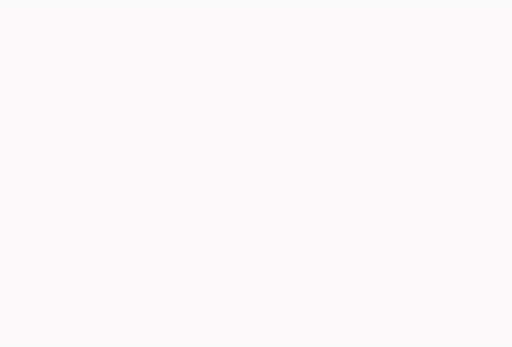
t = 0.00 s
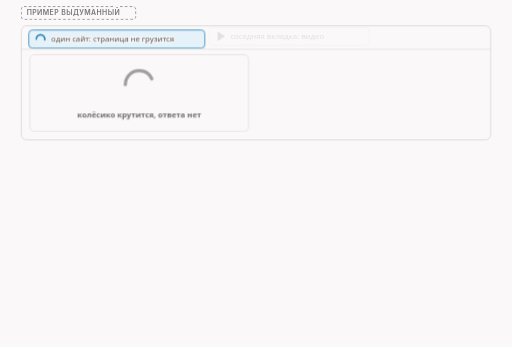
t = 1.65 s
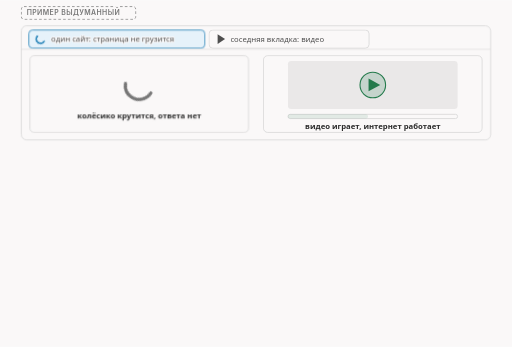
t = 3.40 s
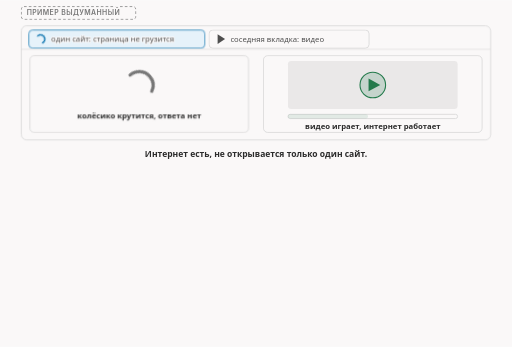
t = 5.10 s
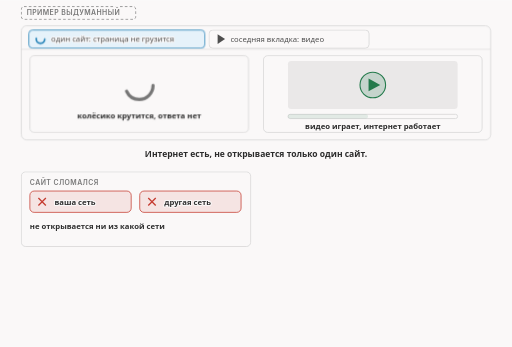
t = 6.60 s
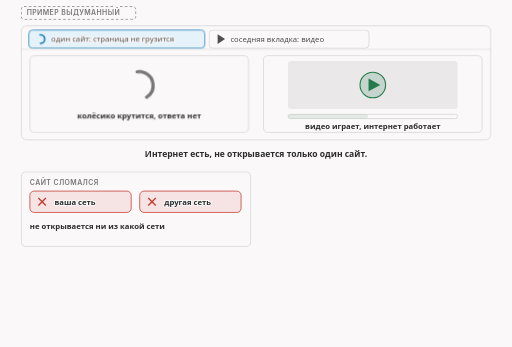
t = 8.50 s

The animated SVG that drew these frames (rendered in a browser with its animation timeline set to each time). Animation: 17 CSS @keyframes rules; frames cover the first 8.50 s, repeats indefinitely.

<svg xmlns="http://www.w3.org/2000/svg" class="v00-s01-symptom-definition" viewBox="0 0 960 650" width="960" height="650" role="img" aria-labelledby="v00-s01-symptom-definition-t v00-s01-symptom-definition-d">
<title id="v00-s01-symptom-definition-t">Сайт не открывается, а интернет есть</title>
<desc id="v00-s01-symptom-definition-d">Выдуманный пример: в одной вкладке браузера колёсико крутится и страница не грузится, в соседней идёт видео, значит интернет есть, а не открывается один сайт; сломанный сайт не открывается ни из какой сети, а при блокировке сайт не открывается из вашей сети, хотя из другой открывается, и рабочее определение блокировки такое: кто-то на пути запроса намеренно мешает получить один конкретный сайт.</desc>
<style>.v00-s01-symptom-definition{--fg:var(--dark,#2b2b2b);--fg2:var(--darkgray,#4e4e4e);--mute:var(--gray,#767676);--line:var(--lightgray,#d4d4d4);--acc:var(--secondary,#1f7fb5);--tint:var(--highlight,rgba(178,225,255,.28));--bg:var(--light,#faf8f8);--rej:#c4372b;--rejt:rgba(196,55,43,.10);--ok:#237a4b;--okt:rgba(35,122,75,.11);--amb:#a8610a;--ambt:rgba(168,97,10,.13)}
@media (prefers-color-scheme:dark){.v00-s01-symptom-definition{--fg:var(--dark,#ebebec);--fg2:var(--darkgray,#d4d4d4);--mute:var(--gray,#9a9a9a);--line:var(--lightgray,#4a474a);--acc:var(--secondary,#b2e1ff);--tint:var(--highlight,rgba(178,225,255,.14));--bg:var(--light,#161618);--rej:#ff8f80;--rejt:rgba(255,143,128,.14);--ok:#7fd9a1;--okt:rgba(127,217,161,.13);--amb:#f0b866;--ambt:rgba(240,184,102,.14)}}
.v00-s01-symptom-definition .bg{fill:var(--bg)}
.v00-s01-symptom-definition text{font-family:var(--bodyFont,'Source Sans 3'),system-ui,-apple-system,'Segoe UI',Roboto,sans-serif;font-size:16px;fill:var(--fg2);paint-order:stroke;stroke:var(--bg);stroke-width:4px;stroke-linejoin:round}
.v00-s01-symptom-definition .tk{font-weight:600;fill:var(--fg)}
.v00-s01-symptom-definition .sm{font-size:14.5px}
.v00-s01-symptom-definition .m{font-family:var(--codeFont,'JetBrains Mono'),ui-monospace,'Cascadia Code',Consolas,monospace;font-size:14.5px}
.v00-s01-symptom-definition .mk{font-family:var(--codeFont,'JetBrains Mono'),ui-monospace,'Cascadia Code',Consolas,monospace;font-size:14.5px;font-weight:600;fill:var(--fg)}
.v00-s01-symptom-definition .hx{font-family:var(--codeFont,'JetBrains Mono'),ui-monospace,'Cascadia Code',Consolas,monospace;font-size:14px;font-weight:600;fill:var(--fg);stroke:none}
.v00-s01-symptom-definition .ix{font-family:var(--codeFont,'JetBrains Mono'),ui-monospace,'Cascadia Code',Consolas,monospace;font-size:13px;fill:var(--mute);stroke:none}
.v00-s01-symptom-definition .ml{font-family:var(--codeFont,'JetBrains Mono'),ui-monospace,'Cascadia Code',Consolas,monospace;font-size:17px;font-weight:600;fill:var(--fg)}
.v00-s01-symptom-definition .cap{font-family:var(--headerFont,Inter),system-ui,-apple-system,'Segoe UI',Roboto,sans-serif;font-size:13px;font-weight:600;letter-spacing:.06em;text-transform:uppercase;fill:var(--mute)}
.v00-s01-symptom-definition .mu{fill:var(--mute)}.v00-s01-symptom-definition .fg{fill:var(--fg)}.v00-s01-symptom-definition .acc{fill:var(--acc)}.v00-s01-symptom-definition .rej{fill:var(--rej)}.v00-s01-symptom-definition .ok{fill:var(--ok)}.v00-s01-symptom-definition .amb{fill:var(--amb)}
.v00-s01-symptom-definition .c{text-anchor:middle}.v00-s01-symptom-definition .r{text-anchor:end}.v00-s01-symptom-definition .ns{stroke:none}
.v00-s01-symptom-definition .bx{fill:var(--bg);stroke:var(--line);stroke-width:1.4}
.v00-s01-symptom-definition .bxs{fill:var(--bg);stroke:var(--mute);stroke-width:1.4}
.v00-s01-symptom-definition .bxa{fill:var(--tint);stroke:var(--acc);stroke-width:1.4}
.v00-s01-symptom-definition .bxr{fill:var(--rejt);stroke:var(--rej);stroke-width:1.4}
.v00-s01-symptom-definition .bxo{fill:var(--okt);stroke:var(--ok);stroke-width:1.4}
.v00-s01-symptom-definition .bxb{fill:var(--ambt);stroke:var(--amb);stroke-width:1.4}
.v00-s01-symptom-definition .pl{fill:var(--bg);stroke:var(--fg);stroke-width:1.6}
.v00-s01-symptom-definition .fs{fill:var(--mute);fill-opacity:.22;stroke:none}
.v00-s01-symptom-definition .bxn{fill:none;stroke:var(--fg);stroke-width:2}
.v00-s01-symptom-definition .bxrd{fill:none;stroke:var(--rej);stroke-width:2.4;stroke-dasharray:6 4}
.v00-s01-symptom-definition .bxd{fill:none;stroke:var(--mute);stroke-width:1.3;stroke-dasharray:5 4}
.v00-s01-symptom-definition .fa{fill:var(--tint);stroke:none}.v00-s01-symptom-definition .fr{fill:var(--rejt);stroke:none}.v00-s01-symptom-definition .fb{fill:var(--ambt);stroke:none}.v00-s01-symptom-definition .fo{fill:var(--okt);stroke:none}
.v00-s01-symptom-definition .lm{fill:none;stroke:var(--mute);stroke-width:1.4}
.v00-s01-symptom-definition .lmd{fill:none;stroke:var(--mute);stroke-width:1.4;stroke-dasharray:5 4}
.v00-s01-symptom-definition .la{fill:none;stroke:var(--acc);stroke-width:2}
.v00-s01-symptom-definition .lf{fill:none;stroke:var(--fg2);stroke-width:2}
.v00-s01-symptom-definition .lr{fill:none;stroke:var(--rej);stroke-width:2.4}
.v00-s01-symptom-definition .lcut{fill:none;stroke:var(--rej);stroke-width:1.8;stroke-dasharray:6 4}
.v00-s01-symptom-definition .lb{fill:none;stroke:var(--amb);stroke-width:2}
.v00-s01-symptom-definition .lo{fill:none;stroke:var(--ok);stroke-width:2.4}
.v00-s01-symptom-definition .hf{fill:var(--fg2)}.v00-s01-symptom-definition .ha{fill:var(--acc)}.v00-s01-symptom-definition .hr{fill:var(--rej)}.v00-s01-symptom-definition .hm{fill:var(--mute)}.v00-s01-symptom-definition .hb{fill:var(--amb)}
.v00-s01-symptom-definition .fun{fill:var(--tint);stroke:var(--acc);stroke-width:1;stroke-opacity:.55}
.v00-s01-symptom-definition .a{animation-duration:34s;animation-timing-function:cubic-bezier(.3,.6,.25,1);animation-iteration-count:infinite;animation-fill-mode:both}
@media (prefers-reduced-motion:reduce){.v00-s01-symptom-definition .a{animation:none}.v00-s01-symptom-definition .tr{display:none}}.v00-s01-symptom-definition .bn{font-size:36px;font-weight:700;fill:var(--fg);stroke:none}.v00-s01-symptom-definition .lg{font-size:19px;font-weight:600;fill:var(--fg)}.v00-s01-symptom-definition .mn{font-family:var(--codeFont,'JetBrains Mono'),ui-monospace,'Cascadia Code',Consolas,monospace;font-size:13px}.v00-s01-symptom-definition .fl{fill:var(--bg);stroke:none}.v00-s01-symptom-definition .bxw{fill:var(--bg);stroke:var(--amb);stroke-width:1.4;stroke-dasharray:5 4}.v00-s01-symptom-definition .ico{fill:none;stroke:var(--fg2);stroke-width:1.8;stroke-linecap:round;stroke-linejoin:round}.v00-s01-symptom-definition .icof{fill:var(--fg2);stroke:none}.v00-s01-symptom-definition .icoa{fill:none;stroke:var(--acc);stroke-width:1.8;stroke-linecap:round;stroke-linejoin:round}.v00-s01-symptom-definition .bxt{fill:var(--bg);stroke:var(--fg);stroke-width:1.6}.v00-s01-symptom-definition .hlt{fill:var(--acc);font-weight:600}.v00-s01-symptom-definition .hla{fill:var(--amb);font-weight:600}.v00-s01-symptom-definition .spin{animation:v00-s01-symptom-definition-spin 1.1s linear infinite;transform-box:fill-box;transform-origin:center}@keyframes v00-s01-symptom-definition-spin{to{transform:rotate(360deg)}}@media (prefers-reduced-motion:reduce){.v00-s01-symptom-definition .spin{animation:none}}.v00-s01-symptom-definition .lbd{fill:none;stroke:var(--amb);stroke-width:2;stroke-dasharray:5 4}.v00-s01-symptom-definition .gry{fill:var(--mute);fill-opacity:.12;stroke:none}.v00-s01-symptom-definition .dk{fill:var(--fg2);stroke:none}.v00-s01-symptom-definition .thin{fill:none;stroke:var(--line);stroke-width:1}.v00-s01-symptom-definition .fg2{fill:var(--fg2)}@keyframes v00-s01-symptom-definition-k1{0.0%{opacity:0}0.588%{opacity:0}2.941%{opacity:1}95%{opacity:1}96.765%{opacity:0}100%{opacity:0}}.v00-s01-symptom-definition .e1{animation-name:v00-s01-symptom-definition-k1}@keyframes v00-s01-symptom-definition-k2{0.0%{opacity:0;transform:translate(0px,-6px)}1.765%{opacity:0;transform:translate(0px,-6px)}4.118%{opacity:1;transform:translate(0px,0px)}95%{opacity:1;transform:translate(0px,0px)}96.765%{opacity:0;transform:translate(0px,-6px)}100%{opacity:0;transform:translate(0px,-6px)}}.v00-s01-symptom-definition .e2{animation-name:v00-s01-symptom-definition-k2}@keyframes v00-s01-symptom-definition-k3{0.0%{opacity:0;transform:translate(0px,-6px)}2.941%{opacity:0;transform:translate(0px,-6px)}5.294%{opacity:1;transform:translate(0px,0px)}95%{opacity:1;transform:translate(0px,0px)}96.765%{opacity:0;transform:translate(0px,-6px)}100%{opacity:0;transform:translate(0px,-6px)}}.v00-s01-symptom-definition .e3{animation-name:v00-s01-symptom-definition-k3}@keyframes v00-s01-symptom-definition-k4{0.0%{opacity:0;transform:translate(0px,-6px)}4.706%{opacity:0;transform:translate(0px,-6px)}7.059%{opacity:1;transform:translate(0px,0px)}95%{opacity:1;transform:translate(0px,0px)}96.765%{opacity:0;transform:translate(0px,-6px)}100%{opacity:0;transform:translate(0px,-6px)}}.v00-s01-symptom-definition .e4{animation-name:v00-s01-symptom-definition-k4}@keyframes v00-s01-symptom-definition-k5{0.0%{opacity:0;transform:translate(0px,-6px)}4.118%{opacity:0;transform:translate(0px,-6px)}6.471%{opacity:1;transform:translate(0px,0px)}95%{opacity:1;transform:translate(0px,0px)}96.765%{opacity:0;transform:translate(0px,-6px)}100%{opacity:0;transform:translate(0px,-6px)}}.v00-s01-symptom-definition .e5{animation-name:v00-s01-symptom-definition-k5}@keyframes v00-s01-symptom-definition-k6{0.0%{opacity:0;transform:translate(0px,-6px)}7.059%{opacity:0;transform:translate(0px,-6px)}9.412%{opacity:1;transform:translate(0px,0px)}95%{opacity:1;transform:translate(0px,0px)}96.765%{opacity:0;transform:translate(0px,-6px)}100%{opacity:0;transform:translate(0px,-6px)}}.v00-s01-symptom-definition .e6{animation-name:v00-s01-symptom-definition-k6}@keyframes v00-s01-symptom-definition-k7{0.0%{opacity:0;transform:translate(0px,-6px)}11.765%{opacity:0;transform:translate(0px,-6px)}14.118%{opacity:1;transform:translate(0px,0px)}95%{opacity:1;transform:translate(0px,0px)}96.765%{opacity:0;transform:translate(0px,-6px)}100%{opacity:0;transform:translate(0px,-6px)}}.v00-s01-symptom-definition .e7{animation-name:v00-s01-symptom-definition-k7}@keyframes v00-s01-symptom-definition-k8{0.0%{opacity:0;transform:translate(0px,-6px)}17.647%{opacity:0;transform:translate(0px,-6px)}20%{opacity:1;transform:translate(0px,0px)}95%{opacity:1;transform:translate(0px,0px)}96.765%{opacity:0;transform:translate(0px,-6px)}100%{opacity:0;transform:translate(0px,-6px)}}.v00-s01-symptom-definition .e8{animation-name:v00-s01-symptom-definition-k8}@keyframes v00-s01-symptom-definition-k9{0.0%{opacity:0;transform:translate(0px,-6px)}25%{opacity:0;transform:translate(0px,-6px)}27.353%{opacity:1;transform:translate(0px,0px)}95%{opacity:1;transform:translate(0px,0px)}96.765%{opacity:0;transform:translate(0px,-6px)}100%{opacity:0;transform:translate(0px,-6px)}}.v00-s01-symptom-definition .e9{animation-name:v00-s01-symptom-definition-k9}@keyframes v00-s01-symptom-definition-k10{0.0%{opacity:0;transform:translate(0px,-6px)}35.294%{opacity:0;transform:translate(0px,-6px)}37.647%{opacity:1;transform:translate(0px,0px)}95%{opacity:1;transform:translate(0px,0px)}96.765%{opacity:0;transform:translate(0px,-6px)}100%{opacity:0;transform:translate(0px,-6px)}}.v00-s01-symptom-definition .e10{animation-name:v00-s01-symptom-definition-k10}@keyframes v00-s01-symptom-definition-k11{0.0%{opacity:0;transform:translate(0px,-6px)}38.235%{opacity:0;transform:translate(0px,-6px)}40.588%{opacity:1;transform:translate(0px,0px)}95%{opacity:1;transform:translate(0px,0px)}96.765%{opacity:0;transform:translate(0px,-6px)}100%{opacity:0;transform:translate(0px,-6px)}}.v00-s01-symptom-definition .e11{animation-name:v00-s01-symptom-definition-k11}@keyframes v00-s01-symptom-definition-k12{0.0%{opacity:0}39.412%{opacity:0}41.765%{opacity:1}95%{opacity:1}96.765%{opacity:0}100%{opacity:0}}.v00-s01-symptom-definition .e12{animation-name:v00-s01-symptom-definition-k12}@keyframes v00-s01-symptom-definition-k13{0.0%{opacity:0;transform:translate(0px,-6px)}42.941%{opacity:0;transform:translate(0px,-6px)}45.294%{opacity:1;transform:translate(0px,0px)}95%{opacity:1;transform:translate(0px,0px)}96.765%{opacity:0;transform:translate(0px,-6px)}100%{opacity:0;transform:translate(0px,-6px)}}.v00-s01-symptom-definition .e13{animation-name:v00-s01-symptom-definition-k13}@keyframes v00-s01-symptom-definition-k14{0.0%{opacity:0}44.118%{opacity:0}46.471%{opacity:1}95%{opacity:1}96.765%{opacity:0}100%{opacity:0}}.v00-s01-symptom-definition .e14{animation-name:v00-s01-symptom-definition-k14}@keyframes v00-s01-symptom-definition-k15{0.0%{opacity:0;transform:translate(0px,-6px)}47.647%{opacity:0;transform:translate(0px,-6px)}50%{opacity:1;transform:translate(0px,0px)}95%{opacity:1;transform:translate(0px,0px)}96.765%{opacity:0;transform:translate(0px,-6px)}100%{opacity:0;transform:translate(0px,-6px)}}.v00-s01-symptom-definition .e15{animation-name:v00-s01-symptom-definition-k15}@keyframes v00-s01-symptom-definition-k16{0.0%{opacity:0;transform:translate(0px,-6px)}55.882%{opacity:0;transform:translate(0px,-6px)}58.235%{opacity:1;transform:translate(0px,0px)}95%{opacity:1;transform:translate(0px,0px)}96.765%{opacity:0;transform:translate(0px,-6px)}100%{opacity:0;transform:translate(0px,-6px)}}.v00-s01-symptom-definition .e16{animation-name:v00-s01-symptom-definition-k16}</style>
<rect class="bg" x="0" y="0" width="960" height="650"/>
<g class="a e1"><rect class="bxd" x="40" y="12" width="214.5" height="24" rx="5"/><text class="cap mu" x="50" y="28.5">ПРИМЕР ВЫДУМАННЫЙ</text></g>
<g class="a e2"><rect class="bx" x="40" y="48" width="880" height="214" rx="10"/><path class="thin" d="M40 92L920 92"/></g>
<g class="a e3"><rect class="bxa" x="54" y="56" width="330" height="34" rx="7"/><circle class="spin" cx="76" cy="73" r="8" fill="none" stroke="var(--acc)" stroke-width="3" stroke-dasharray="26 26" stroke-linecap="round"/><text class="sm" x="96" y="78">один сайт: страница не грузится</text></g>
<g class="a e4"><rect class="bx" x="392" y="56" width="300" height="34" rx="7"/><polygon class="dk" points="408,64 408,82 422,73"/><text class="sm" x="432" y="78">соседняя вкладка: видео</text></g>
<g class="a e5"><rect class="bx" x="56" y="104" width="410" height="144" rx="8"/><circle class="spin" cx="261" cy="160" r="26" fill="none" stroke="var(--mute)" stroke-width="6" stroke-dasharray="70 94" stroke-linecap="round"/><text class="tk sm c" x="261" y="222">колёсико крутится, ответа нет</text></g>
<g class="a e6"><rect class="bx" x="494" y="104" width="410" height="144" rx="8"/><rect class="gry" x="540" y="114" width="318" height="90" rx="6"/><circle cx="699" cy="159" r="24" fill="var(--ok)" fill-opacity=".18" stroke="var(--ok)" stroke-width="2"/><polygon points="691,147 691,171 713,159" fill="var(--ok)"/><rect class="bx" x="540" y="214" width="318" height="8" rx="4"/><rect class="fo" x="540" y="214" width="150" height="8" rx="4"/><text class="tk sm c" x="699" y="242">видео играет, интернет работает</text></g>
<g class="a e7"><text class="tk c" x="480" y="294">Интернет есть, не открывается только один сайт.</text></g>
<g class="a e8"><rect class="bx" x="40" y="322" width="430" height="140" rx="8"/><text class="cap" x="56" y="346">сайт сломался</text><rect class="bxr" x="56" y="358" width="190" height="40" rx="8"/><path class="lr" d="M72 371L86 385M86 371L72 385"/><text class="sm tk" x="102" y="384">ваша сеть</text><rect class="bxr" x="262" y="358" width="190" height="40" rx="8"/><path class="lr" d="M278 371L292 385M292 371L278 385"/><text class="sm tk" x="308" y="384">другая сеть</text><text class="sm tk" x="56" y="430">не открывается ни из какой сети</text></g>
<g class="a e9"><rect class="bxs" x="490" y="322" width="430" height="140" rx="8"/><text class="cap" x="506" y="346">блокировка</text><rect class="bxr" x="506" y="358" width="190" height="40" rx="8"/><path class="lr" d="M522 371L536 385M536 371L522 385"/><text class="sm tk" x="552" y="384">ваша сеть</text><rect class="bxo" x="712" y="358" width="190" height="40" rx="8"/><path class="lo" d="M726 378L733 385L745 370"/><text class="sm tk" x="758" y="384">другая сеть</text><text class="sm tk" x="506" y="430">у вас не открывается,</text><text class="sm tk" x="506" y="448">хотя из другой сети открывается</text></g>
<g class="a e10"><text class="cap" x="40" y="490">рабочее определение блокировки: три признака</text></g>
<g class="a e11"><rect class="bxa" x="40" y="504" width="284" height="54" rx="8"/><circle class="fa" cx="64" cy="531" r="14"/><text class="mk c" x="64" y="536">1</text><text class="tk sm" x="86" y="537">кто-то на пути запроса</text></g>
<g class="a e12"><text class="mk mu" x="327" y="538">+</text></g>
<g class="a e13"><rect class="bxa" x="338" y="504" width="284" height="54" rx="8"/><circle class="fa" cx="362" cy="531" r="14"/><text class="mk c" x="362" y="536">2</text><text class="tk sm" x="384" y="537">намеренно мешает</text></g>
<g class="a e14"><text class="mk mu" x="625" y="538">+</text></g>
<g class="a e15"><rect class="bxa" x="636" y="504" width="284" height="54" rx="8"/><circle class="fa" cx="660" cy="531" r="14"/><text class="mk c" x="660" y="536">3</text><text class="tk sm" x="682" y="537">одному конкретному сайту</text></g>
<g class="a e16"><rect class="bxd" x="40" y="588" width="880" height="40" rx="8"/><text class="tk sm c" x="480" y="613">вводный выпуск: карта, без исходного кода</text></g>
</svg>
